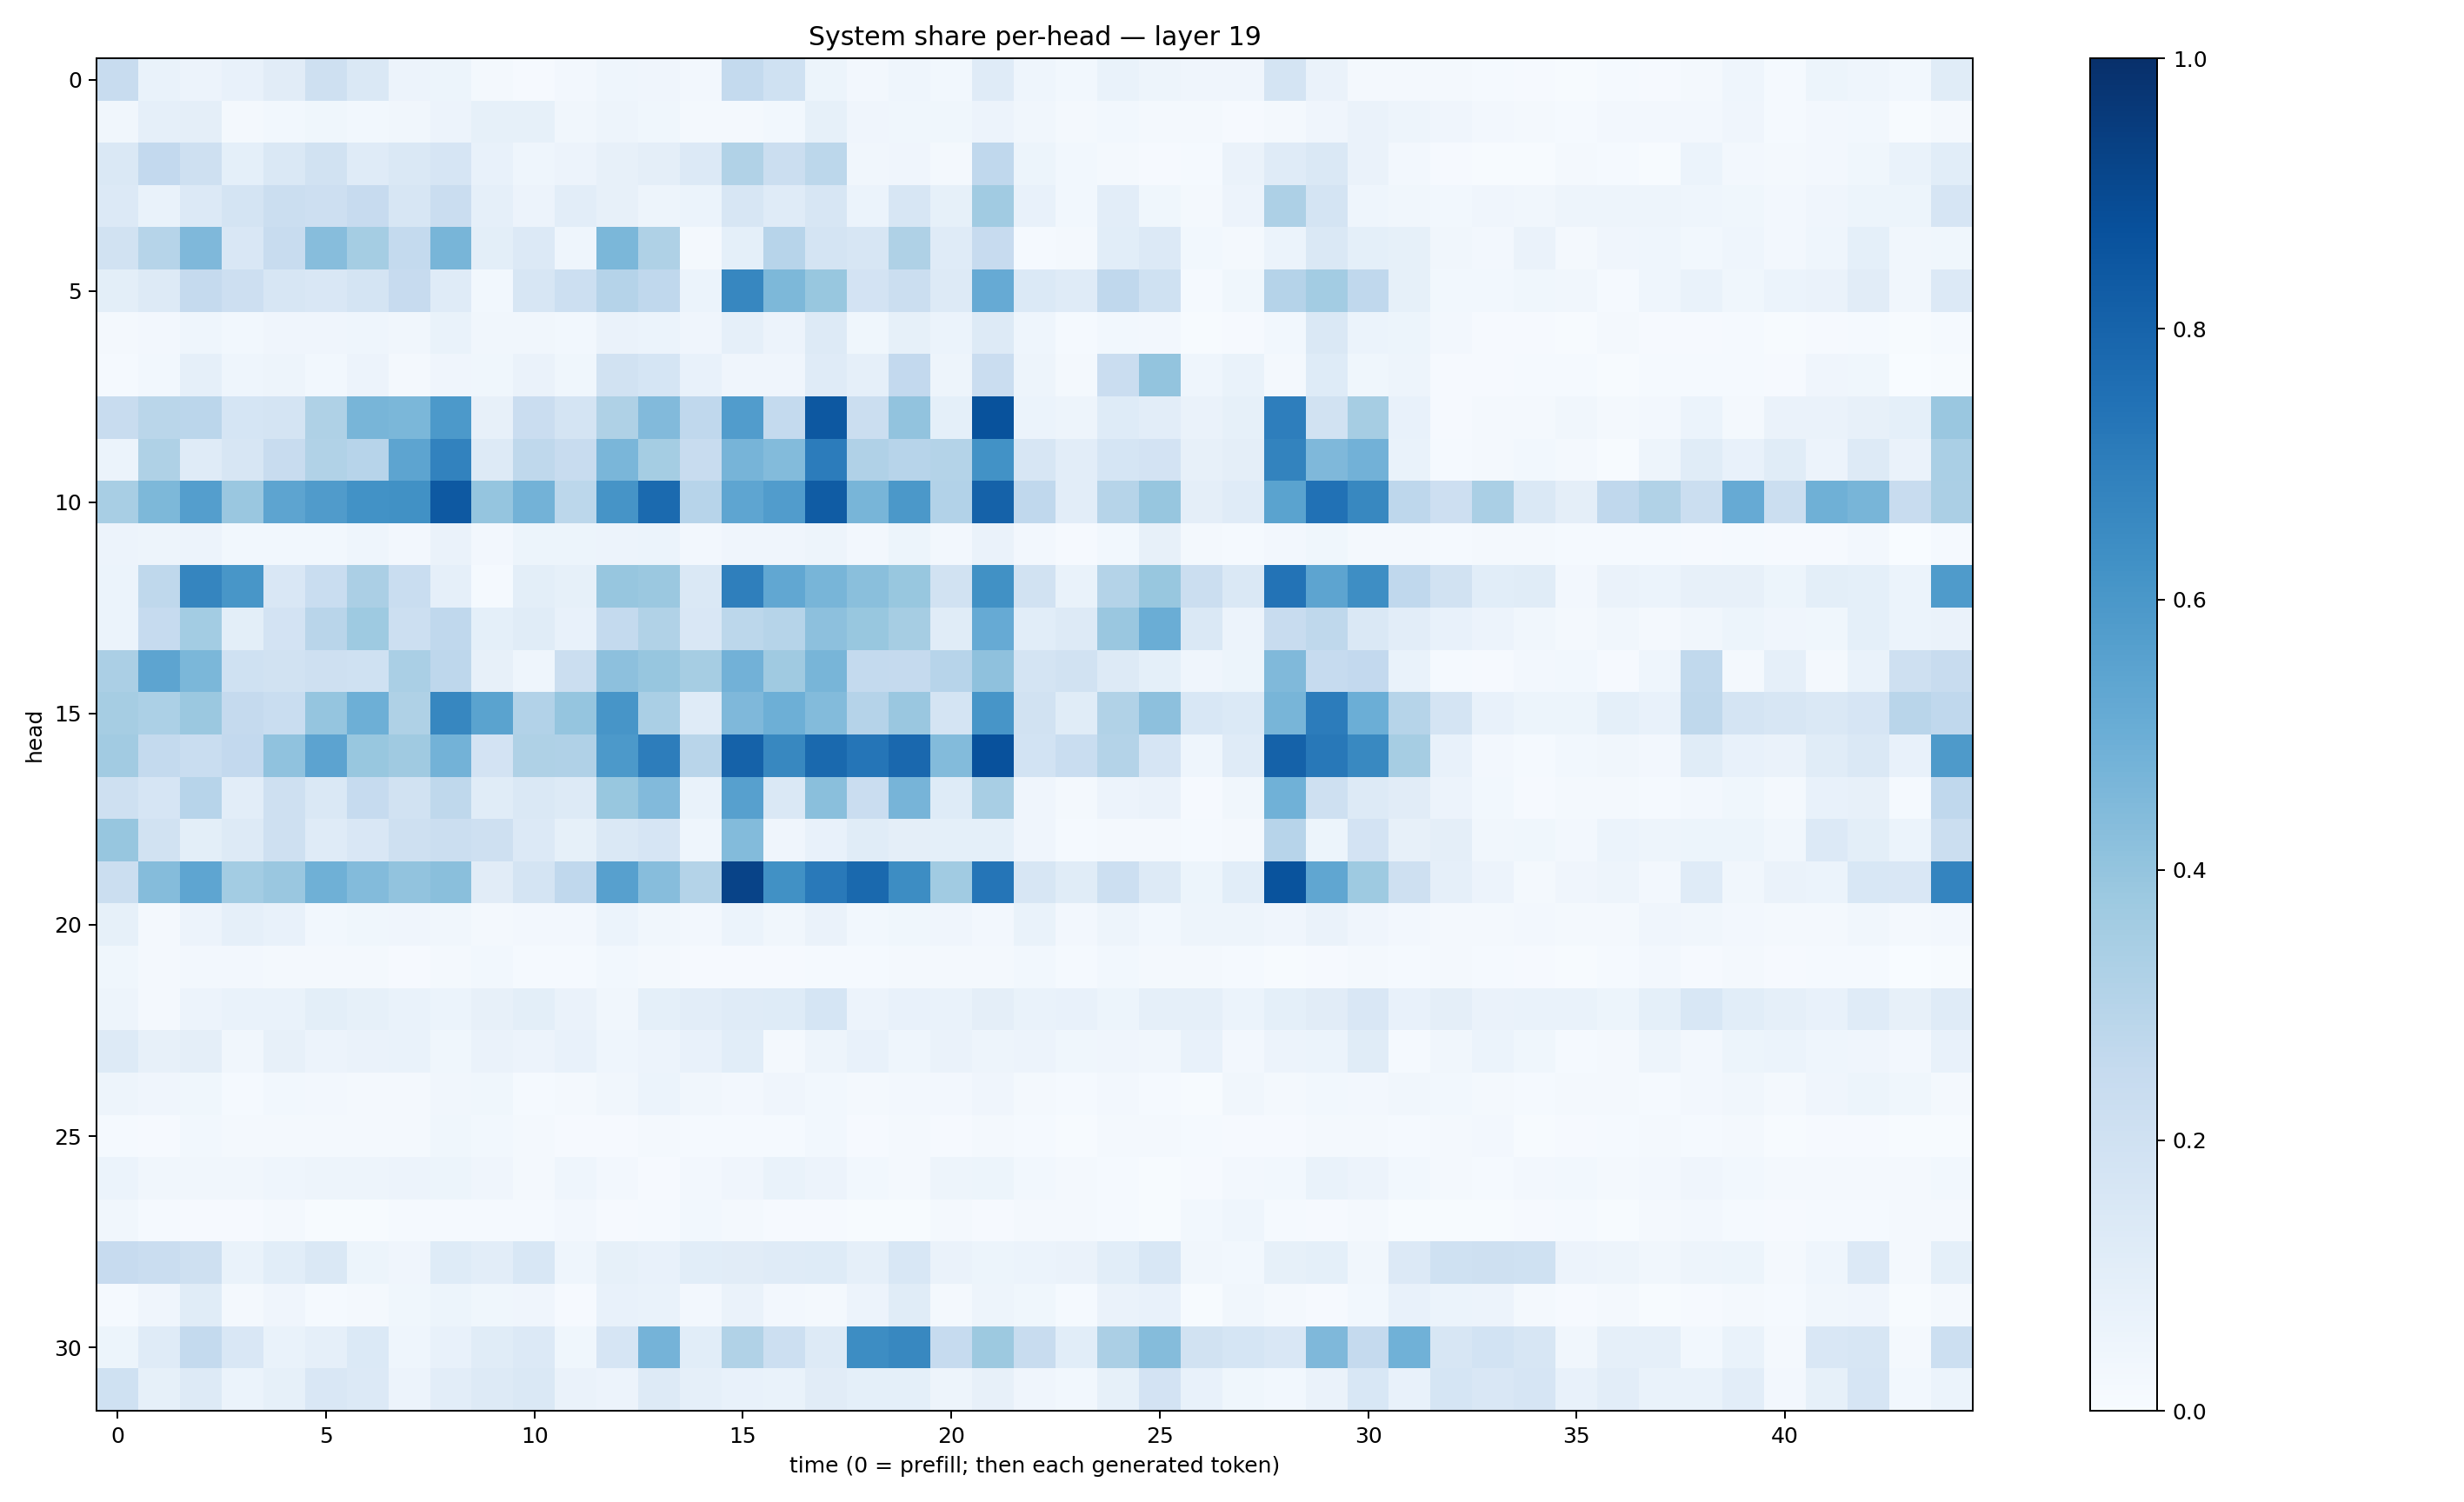

Data behind this chart, as committed beside it:
0.23803008, 0.06715516, 0.05653877, 0.073734, 0.11236687, 0.20445426, 0.14726064, 0.056243163, 0.05236062, 0.01993729, 0.009330432, 0.025865478, 0.044294763, 0.040720686, 0.024685983, 0.2571852, 0.2002058, 0.054269318, 0.026430931, 0.045151547, 0.028436517, 0.118479975, 0.04592368, 0.02869034
0.03408, 0.08862, 0.09764, 0.01838, 0.02821, 0.03789, 0.03052, 0.03328, 0.05661, 0.08432, 0.08248, 0.035, 0.0498, 0.03646, 0.01593, 0.0214, 0.03032, 0.08551, 0.03948, 0.03745, 0.03628, 0.05714, 0.03484, 0.02044
0.1433, 0.2614, 0.206, 0.09016, 0.1451, 0.1896, 0.1194, 0.1441, 0.1666, 0.07307, 0.04333, 0.05768, 0.07969, 0.09638, 0.136, 0.3129, 0.2197, 0.2812, 0.03432, 0.04009, 0.02016, 0.2687, 0.05081, 0.02893
0.1338, 0.06828, 0.1366, 0.1756, 0.2244, 0.2129, 0.2459, 0.1619, 0.2271, 0.08834, 0.05497, 0.1054, 0.08129, 0.05071, 0.0587, 0.1608, 0.1194, 0.1611, 0.06206, 0.1616, 0.08501, 0.3645, 0.07803, 0.02782
0.1908, 0.2981, 0.4518, 0.1486, 0.2389, 0.433, 0.3544, 0.2541, 0.4659, 0.0988, 0.134, 0.04421, 0.4591, 0.3206, 0.02139, 0.09259, 0.2955, 0.1723, 0.1626, 0.3205, 0.1202, 0.2423, 0.01535, 0.02173
0.1001, 0.125, 0.2506, 0.2131, 0.1583, 0.1502, 0.1774, 0.2426, 0.1199, 0.03058, 0.1583, 0.2161, 0.3027, 0.2688, 0.06156, 0.6656, 0.4559, 0.3902, 0.1801, 0.2201, 0.1288, 0.5132, 0.1401, 0.1186
0.02023, 0.02396, 0.04405, 0.02896, 0.04248, 0.04277, 0.04387, 0.03414, 0.07014, 0.03127, 0.032, 0.02835, 0.06472, 0.05907, 0.0424, 0.08847, 0.05493, 0.127, 0.03899, 0.08259, 0.0616, 0.1288, 0.04675, 0.01382
0.0118, 0.02866, 0.08804, 0.04484, 0.04826, 0.02821, 0.05515, 0.02029, 0.04092, 0.03779, 0.06348, 0.03664, 0.1917, 0.1713, 0.07345, 0.04147, 0.0403, 0.1197, 0.08957, 0.2606, 0.0496, 0.2293, 0.04866, 0.02095
0.2375, 0.2854, 0.2826, 0.1686, 0.1779, 0.3221, 0.4655, 0.4591, 0.5927, 0.07857, 0.2298, 0.1772, 0.324, 0.4437, 0.2666, 0.5764, 0.2559, 0.8444, 0.2203, 0.4025, 0.09066, 0.8678, 0.05981, 0.05021
0.06137, 0.3241, 0.1189, 0.1611, 0.2396, 0.3154, 0.2936, 0.5411, 0.6814, 0.1256, 0.2719, 0.2357, 0.4628, 0.3547, 0.2363, 0.471, 0.4381, 0.7055, 0.3191, 0.2961, 0.3077, 0.6243, 0.1595, 0.1045
0.3423, 0.4558, 0.5696, 0.3861, 0.542, 0.5798, 0.6215, 0.6269, 0.8416, 0.3984, 0.4795, 0.2785, 0.6099, 0.7766, 0.2947, 0.5382, 0.5766, 0.8293, 0.4658, 0.5945, 0.3118, 0.8056, 0.269, 0.1049
0.05746, 0.04753, 0.05497, 0.03028, 0.02738, 0.03099, 0.04409, 0.02636, 0.06605, 0.02732, 0.05288, 0.05339, 0.05563, 0.05967, 0.02498, 0.03907, 0.03935, 0.04921, 0.02625, 0.05244, 0.02505, 0.06287, 0.02401, 0.01062
0.05865, 0.271, 0.6711, 0.6047, 0.1509, 0.2307, 0.3347, 0.2331, 0.08973, 0.01341, 0.0979, 0.08466, 0.393, 0.3792, 0.1411, 0.6927, 0.5286, 0.4673, 0.4254, 0.389, 0.1879, 0.6289, 0.1892, 0.06927
0.0597, 0.2474, 0.3556, 0.09936, 0.1802, 0.2919, 0.3745, 0.216, 0.2679, 0.09221, 0.1165, 0.07361, 0.2568, 0.3158, 0.1498, 0.2782, 0.2971, 0.4157, 0.3883, 0.3511, 0.1167, 0.515, 0.1059, 0.1316
0.3359, 0.5429, 0.46, 0.2023, 0.1911, 0.2075, 0.2029, 0.336, 0.2759, 0.07916, 0.04663, 0.2262, 0.4159, 0.3942, 0.3499, 0.4828, 0.3693, 0.4658, 0.2575, 0.2512, 0.2949, 0.4106, 0.1755, 0.1933
0.3506, 0.3307, 0.3793, 0.2525, 0.2314, 0.3949, 0.4946, 0.3222, 0.6655, 0.5482, 0.3115, 0.3966, 0.6076, 0.3374, 0.1196, 0.4498, 0.4949, 0.4404, 0.3019, 0.3855, 0.172, 0.6091, 0.1896, 0.1167
0.3628, 0.2563, 0.2343, 0.2609, 0.4067, 0.5432, 0.3906, 0.3676, 0.48, 0.1834, 0.3206, 0.3191, 0.5918, 0.6993, 0.2927, 0.8084, 0.6605, 0.7792, 0.7335, 0.7846, 0.44, 0.8738, 0.186, 0.2307
0.2046, 0.1652, 0.2954, 0.1019, 0.2046, 0.1416, 0.2488, 0.1885, 0.2731, 0.116, 0.1448, 0.1289, 0.3873, 0.4421, 0.06642, 0.5599, 0.1474, 0.4236, 0.2271, 0.4697, 0.1246, 0.3418, 0.04001, 0.01724
0.3917, 0.1881, 0.1005, 0.1298, 0.21, 0.118, 0.1521, 0.2106, 0.2196, 0.2062, 0.1342, 0.08523, 0.1441, 0.1677, 0.04661, 0.4391, 0.04051, 0.07096, 0.1138, 0.09634, 0.09286, 0.09248, 0.04178, 0.01275
0.2218, 0.4356, 0.5375, 0.3587, 0.3836, 0.4899, 0.4386, 0.4026, 0.4241, 0.1125, 0.1742, 0.2658, 0.5587, 0.432, 0.3069, 0.9237, 0.6267, 0.7181, 0.7793, 0.6418, 0.3639, 0.7327, 0.1578, 0.1165
0.0848, 0.02116, 0.0571, 0.08686, 0.0778, 0.03087, 0.03826, 0.04251, 0.03234, 0.02313, 0.02652, 0.02642, 0.06204, 0.03329, 0.02612, 0.05868, 0.03331, 0.06378, 0.02839, 0.03609, 0.04134, 0.02663, 0.068, 0.02694
0.03807, 0.01902, 0.02432, 0.02402, 0.01564, 0.01671, 0.0196, 0.009586, 0.01904, 0.03078, 0.01343, 0.01366, 0.02815, 0.02012, 0.01094, 0.00888, 0.01132, 0.01329, 0.01326, 0.01972, 0.02037, 0.02223, 0.0283, 0.01373
0.0476, 0.0169, 0.05719, 0.06844, 0.06666, 0.09931, 0.08313, 0.06942, 0.059, 0.07869, 0.1002, 0.06557, 0.03177, 0.09156, 0.1051, 0.1187, 0.1215, 0.1707, 0.05628, 0.07249, 0.06916, 0.09535, 0.0698, 0.0727
0.1303, 0.07915, 0.09673, 0.03241, 0.07941, 0.05742, 0.06315, 0.06812, 0.03781, 0.06407, 0.05727, 0.07382, 0.04602, 0.05735, 0.07279, 0.1087, 0.02123, 0.04997, 0.07622, 0.04563, 0.06258, 0.04876, 0.05492, 0.03811
0.04776, 0.04156, 0.03605, 0.01261, 0.03087, 0.02362, 0.02073, 0.01608, 0.03493, 0.03755, 0.0136, 0.01682, 0.03255, 0.05878, 0.03328, 0.02464, 0.03958, 0.02936, 0.0228, 0.02421, 0.02519, 0.04, 0.0211, 0.01202
0.01445, 0.01145, 0.03067, 0.01818, 0.01627, 0.01907, 0.01774, 0.01725, 0.03622, 0.02772, 0.01698, 0.01148, 0.01044, 0.01824, 0.01521, 0.01248, 0.0119, 0.0301, 0.008135, 0.01708, 0.01053, 0.0201, 0.01242, 0.007199
0.06231, 0.0313, 0.03259, 0.03461, 0.04549, 0.04746, 0.04699, 0.05645, 0.05161, 0.0397, 0.02089, 0.04452, 0.02675, 0.01108, 0.02428, 0.04226, 0.06913, 0.05854, 0.02921, 0.01775, 0.04954, 0.05133, 0.02787, 0.01883
0.03456, 0.01288, 0.009533, 0.008955, 0.02266, 0.006965, 0.005157, 0.01227, 0.01364, 0.01245, 0.01305, 0.02709, 0.009626, 0.01352, 0.03055, 0.02192, 0.01163, 0.01018, 0.005925, 0.004253, 0.01933, 0.01142, 0.02182, 0.01862
0.243, 0.2288, 0.21, 0.0679, 0.1056, 0.1418, 0.05363, 0.04176, 0.1215, 0.1023, 0.1541, 0.04638, 0.08388, 0.07515, 0.107, 0.1127, 0.12, 0.1229, 0.08955, 0.1544, 0.06434, 0.05415, 0.06014, 0.06279
0.01303, 0.0412, 0.1145, 0.02247, 0.04213, 0.01388, 0.01824, 0.03762, 0.05283, 0.03813, 0.04104, 0.009988, 0.07371, 0.06753, 0.02711, 0.06581, 0.02564, 0.0188, 0.05714, 0.1165, 0.02169, 0.04962, 0.03579, 0.01288
0.05233, 0.119, 0.2557, 0.1497, 0.07014, 0.08724, 0.1397, 0.04408, 0.07355, 0.1166, 0.1333, 0.03847, 0.1655, 0.4759, 0.1084, 0.3153, 0.2186, 0.1317, 0.6445, 0.6631, 0.2461, 0.3751, 0.2363, 0.1072
0.2016, 0.08214, 0.1307, 0.06228, 0.08582, 0.1511, 0.1356, 0.05729, 0.1025, 0.1298, 0.1433, 0.06621, 0.0585, 0.1263, 0.08609, 0.07323, 0.06722, 0.1113, 0.09266, 0.09196, 0.04706, 0.08108, 0.04257, 0.03059
